5-way image classification set "HAM10000" from GitHub (adikuma/Skin-Lesion-Classification); label vocabulary: akiec, bcc, bkl, mel, vasc.

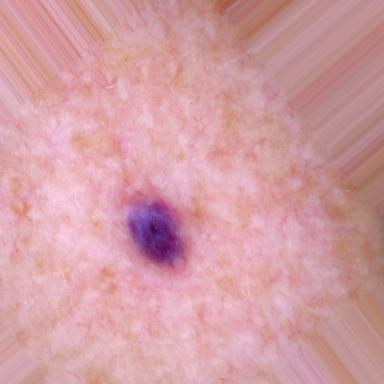
Label: vasc

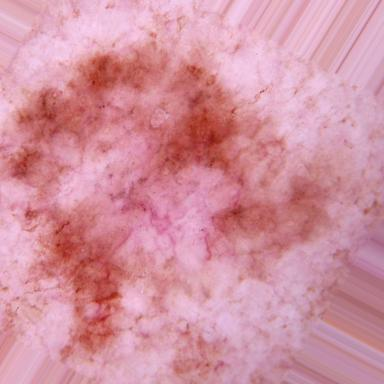
Label: mel

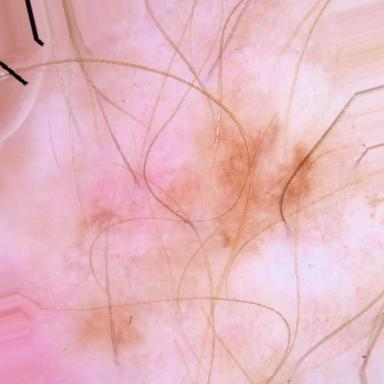
Label: akiec

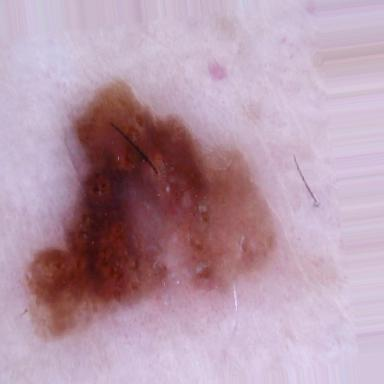
Label: bkl

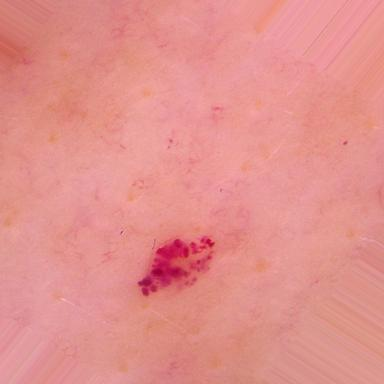
Label: vasc

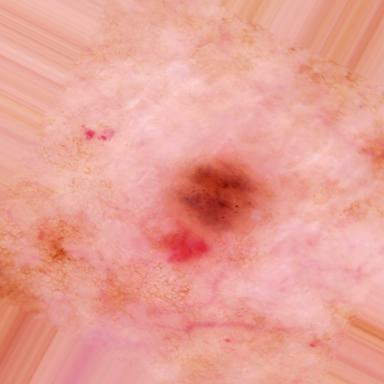
Label: bcc
